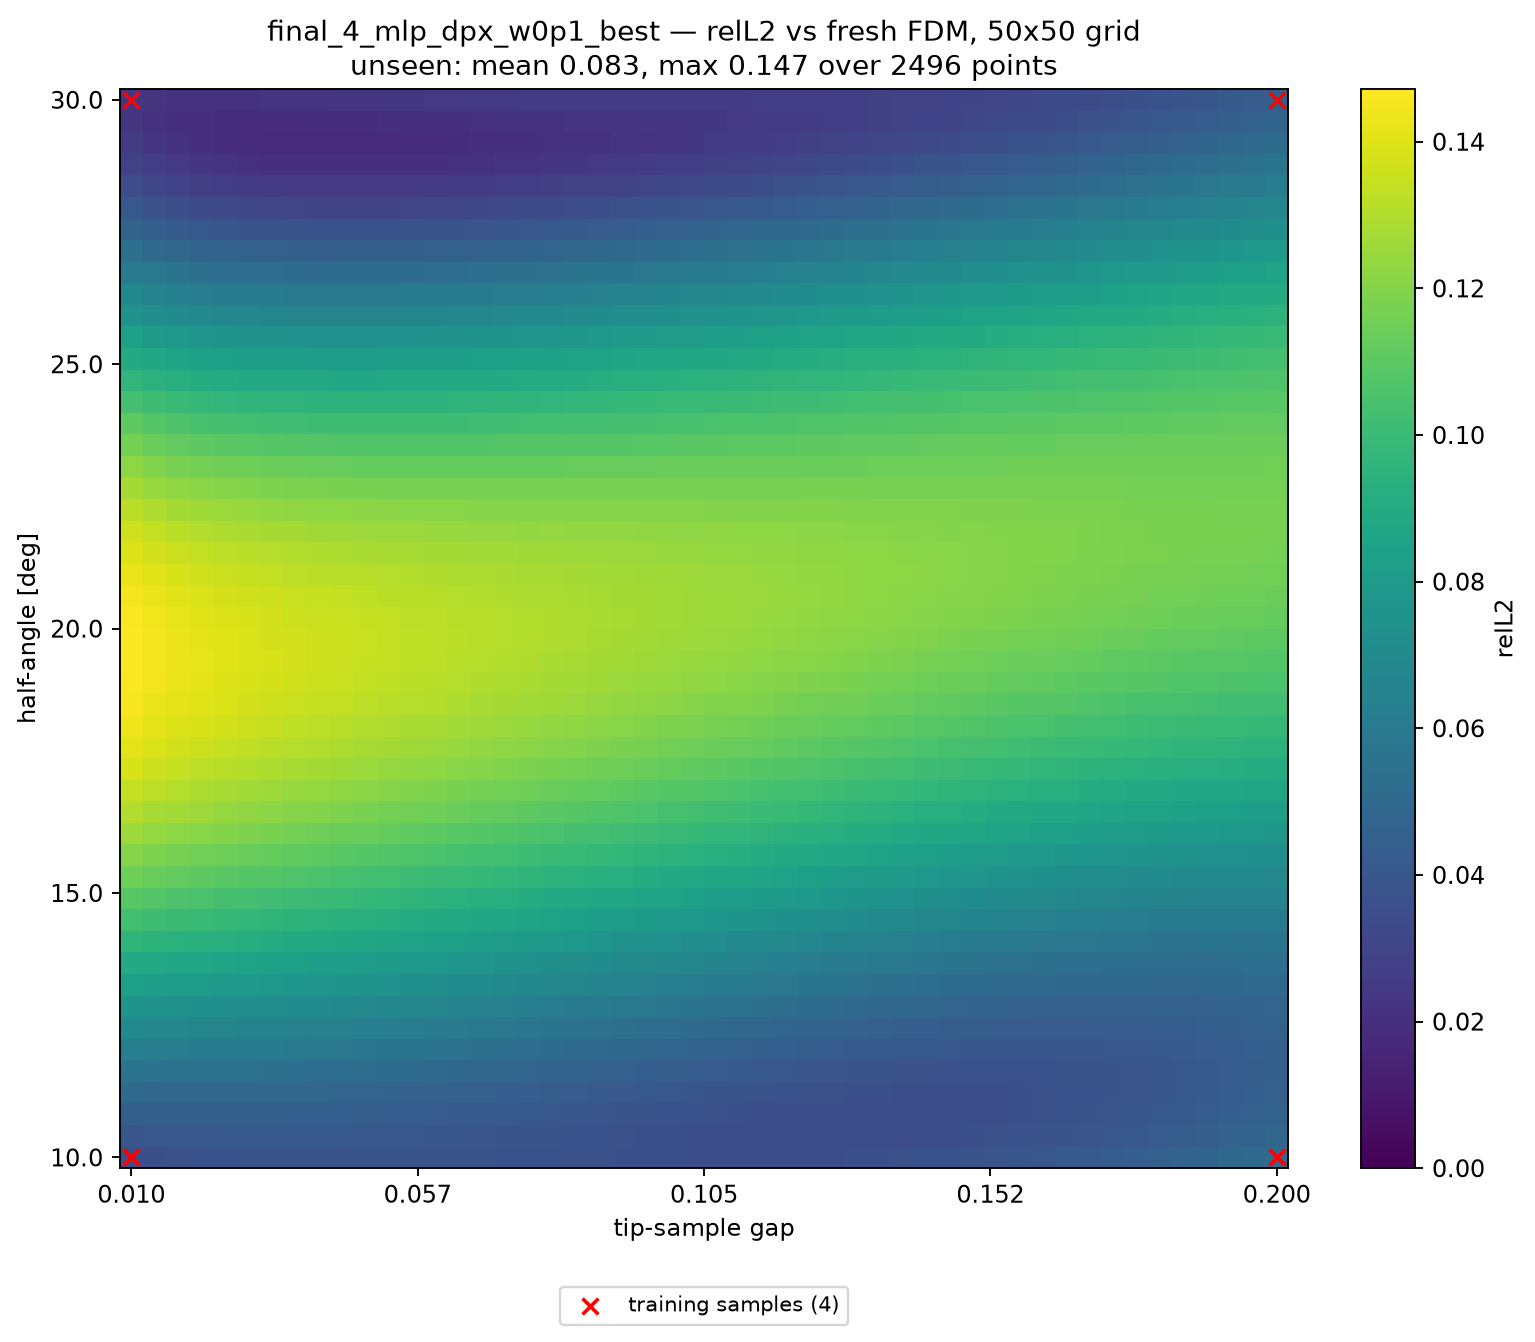

Values plotted in this chart, from the file beside it:
alpha_deg, apex_y, gap, relL2, seen, dist_to_nearest_train
10, 0.41, 0.01000, 3.570891e-02, 1, 0.00000
10, 0.4139, 0.01388, 3.620242e-02, 0, 0.02041
10, 0.4178, 0.01776, 3.659901e-02, 0, 0.04082
10, 0.4216, 0.02163, 3.698594e-02, 0, 0.06122
10, 0.4255, 0.02551, 3.735869e-02, 0, 0.08163
10, 0.4294, 0.02939, 3.779030e-02, 0, 0.102
10, 0.4333, 0.03327, 3.790801e-02, 0, 0.1225
10, 0.4371, 0.03714, 3.795818e-02, 0, 0.1429
10, 0.441, 0.04102, 3.824373e-02, 0, 0.1633
10, 0.4449, 0.04490, 3.825167e-02, 0, 0.1837
10, 0.4488, 0.04878, 3.814283e-02, 0, 0.2041
10, 0.4526, 0.05265, 3.830255e-02, 0, 0.2245
10, 0.4565, 0.05653, 3.797357e-02, 0, 0.2449
10, 0.4604, 0.06041, 3.778227e-02, 0, 0.2653
10, 0.4643, 0.06429, 3.792599e-02, 0, 0.2857
10, 0.4682, 0.06816, 3.751598e-02, 0, 0.3061
10, 0.472, 0.07204, 3.714044e-02, 0, 0.3265
10, 0.4759, 0.07592, 3.711913e-02, 0, 0.3469
10, 0.4798, 0.07980, 3.682937e-02, 0, 0.3674
10, 0.4837, 0.08367, 3.642331e-02, 0, 0.3878
10, 0.4875, 0.08755, 3.643642e-02, 0, 0.4082
10, 0.4914, 0.09143, 3.607614e-02, 0, 0.4286
10, 0.4953, 0.09531, 3.569827e-02, 0, 0.449
10, 0.4992, 0.09918, 3.580316e-02, 0, 0.4694
10, 0.5031, 0.1031, 3.558082e-02, 0, 0.4898
10, 0.5069, 0.1069, 3.525203e-02, 0, 0.4898
10, 0.5108, 0.1108, 3.536343e-02, 0, 0.4694
10, 0.5147, 0.1147, 3.543340e-02, 0, 0.449
10, 0.5186, 0.1186, 3.526486e-02, 0, 0.4286
10, 0.5224, 0.1225, 3.544268e-02, 0, 0.4082
10, 0.5263, 0.1263, 3.554983e-02, 0, 0.3878
10, 0.5302, 0.1302, 3.571556e-02, 0, 0.3674
10, 0.5341, 0.1341, 3.609840e-02, 0, 0.3469
10, 0.538, 0.138, 3.646540e-02, 0, 0.3265
10, 0.5418, 0.1418, 3.681534e-02, 0, 0.3061
10, 0.5457, 0.1457, 3.733864e-02, 0, 0.2857
10, 0.5496, 0.1496, 3.798556e-02, 0, 0.2653
10, 0.5535, 0.1535, 3.855849e-02, 0, 0.2449
10, 0.5574, 0.1573, 3.936622e-02, 0, 0.2245
10, 0.5612, 0.1612, 4.006566e-02, 0, 0.2041
10, 0.5651, 0.1651, 4.087257e-02, 0, 0.1837
10, 0.569, 0.169, 4.193915e-02, 0, 0.1633
10, 0.5729, 0.1729, 4.284443e-02, 0, 0.1429
10, 0.5767, 0.1767, 4.387954e-02, 0, 0.1225
10, 0.5806, 0.1806, 4.512255e-02, 0, 0.102
10, 0.5845, 0.1845, 4.617248e-02, 0, 0.08163
10, 0.5884, 0.1884, 4.747136e-02, 0, 0.06122
10, 0.5922, 0.1922, 4.897543e-02, 0, 0.04082
10, 0.5961, 0.1961, 5.032393e-02, 0, 0.02041
10, 0.6, 0.2, 5.161182e-02, 1, 0.00000
10.41, 0.41, 0.01000, 3.946923e-02, 0, 0.02041
10.41, 0.4139, 0.01388, 3.967643e-02, 0, 0.02886
10.41, 0.4178, 0.01776, 3.988218e-02, 0, 0.04563
10.41, 0.4216, 0.02163, 4.014027e-02, 0, 0.06454
10.41, 0.4255, 0.02551, 4.030267e-02, 0, 0.08415
10.41, 0.4294, 0.02939, 4.050540e-02, 0, 0.1041
10.41, 0.4333, 0.03327, 4.051230e-02, 0, 0.1241
10.41, 0.4371, 0.03714, 4.048991e-02, 0, 0.1443
10.41, 0.441, 0.04102, 4.040379e-02, 0, 0.1645
10.41, 0.4449, 0.04490, 4.041546e-02, 0, 0.1848
... 2,440 more rows
